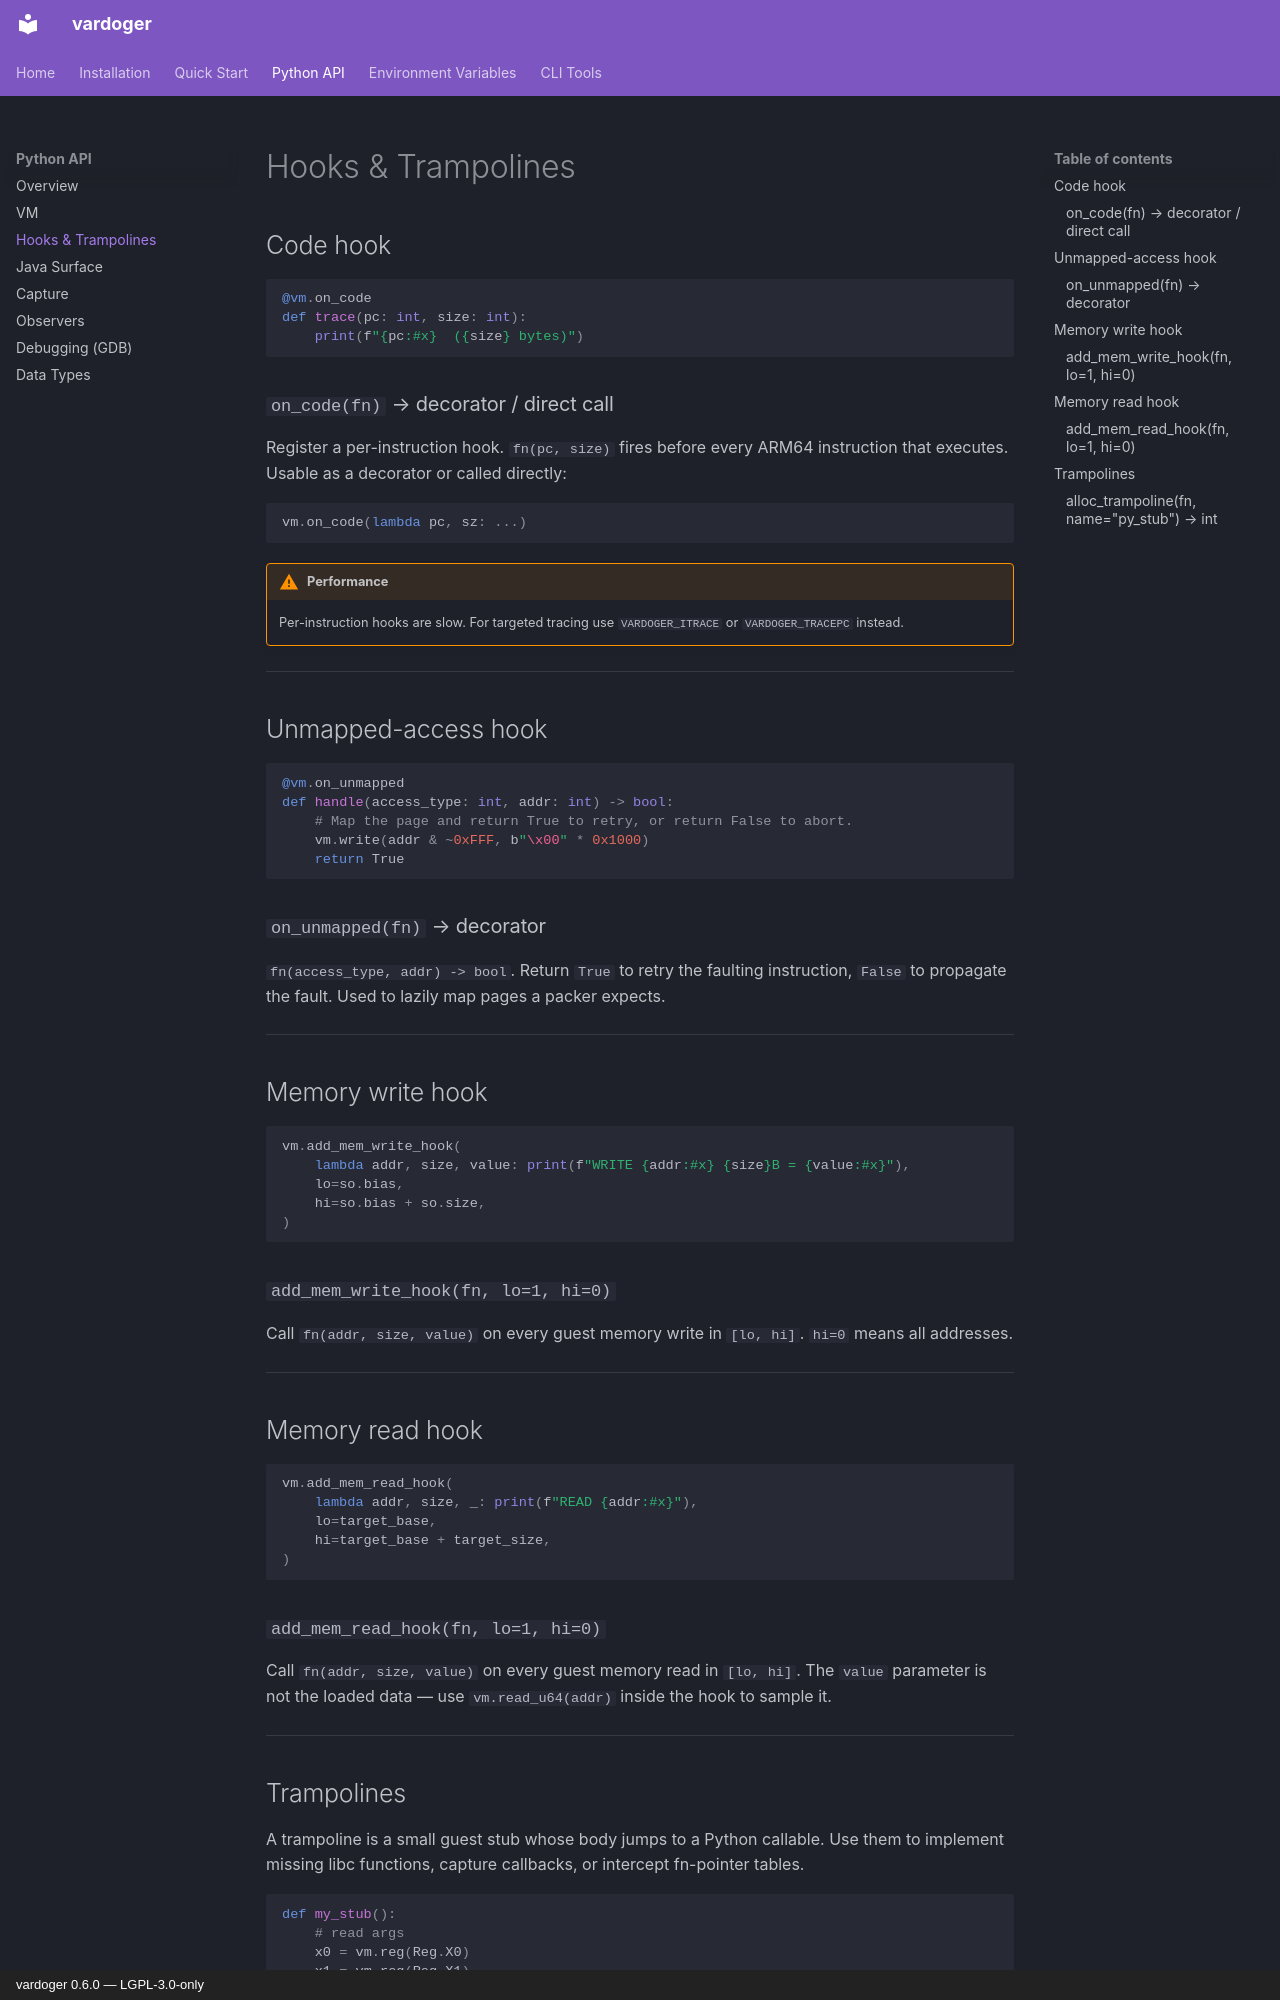

repository: Isaac-GC/vardoger · page: api/hooks/index.html · generator: mkdocs · copyright: vardoger 0.6.0 — LGPL-3.0-only

# Hooks & Trampolines

## Code hook

```python
@vm.on_code
def trace(pc: int, size: int):
    print(f"{pc:#x}  ({size} bytes)")
```

### `on_code(fn)` → decorator / direct call

Register a per-instruction hook. `fn(pc, size)` fires before every ARM64 instruction
that executes. Usable as a decorator or called directly:

```python
vm.on_code(lambda pc, sz: ...)
```

!!! warning "Performance"
    Per-instruction hooks are slow. For targeted tracing use `VARDOGER_ITRACE` or
    `VARDOGER_TRACEPC` instead.

---

## Unmapped-access hook

```python
@vm.on_unmapped
def handle(access_type: int, addr: int) -> bool:
    # Map the page and return True to retry, or return False to abort.
    vm.write(addr & ~0xFFF, b"\x00" * 0x1000)
    return True
```

### `on_unmapped(fn)` → decorator

`fn(access_type, addr) -> bool`. Return `True` to retry the faulting instruction,
`False` to propagate the fault. Used to lazily map pages a packer expects.

---

## Memory write hook

```python
vm.add_mem_write_hook(
    lambda addr, size, value: print(f"WRITE {addr:#x} {size}B = {value:#x}"),
    lo=so.bias,
    hi=so.bias + so.size,
)
```

### `add_mem_write_hook(fn, lo=1, hi=0)`

Call `fn(addr, size, value)` on every guest memory write in `[lo, hi]`.
`hi=0` means all addresses.

---

## Memory read hook

```python
vm.add_mem_read_hook(
    lambda addr, size, _: print(f"READ {addr:#x}"),
    lo=target_base,
    hi=target_base + target_size,
)
```

### `add_mem_read_hook(fn, lo=1, hi=0)`

Call `fn(addr, size, value)` on every guest memory read in `[lo, hi]`.
The `value` parameter is not the loaded data — use `vm.read_u64(addr)` inside
the hook to sample it.

---
